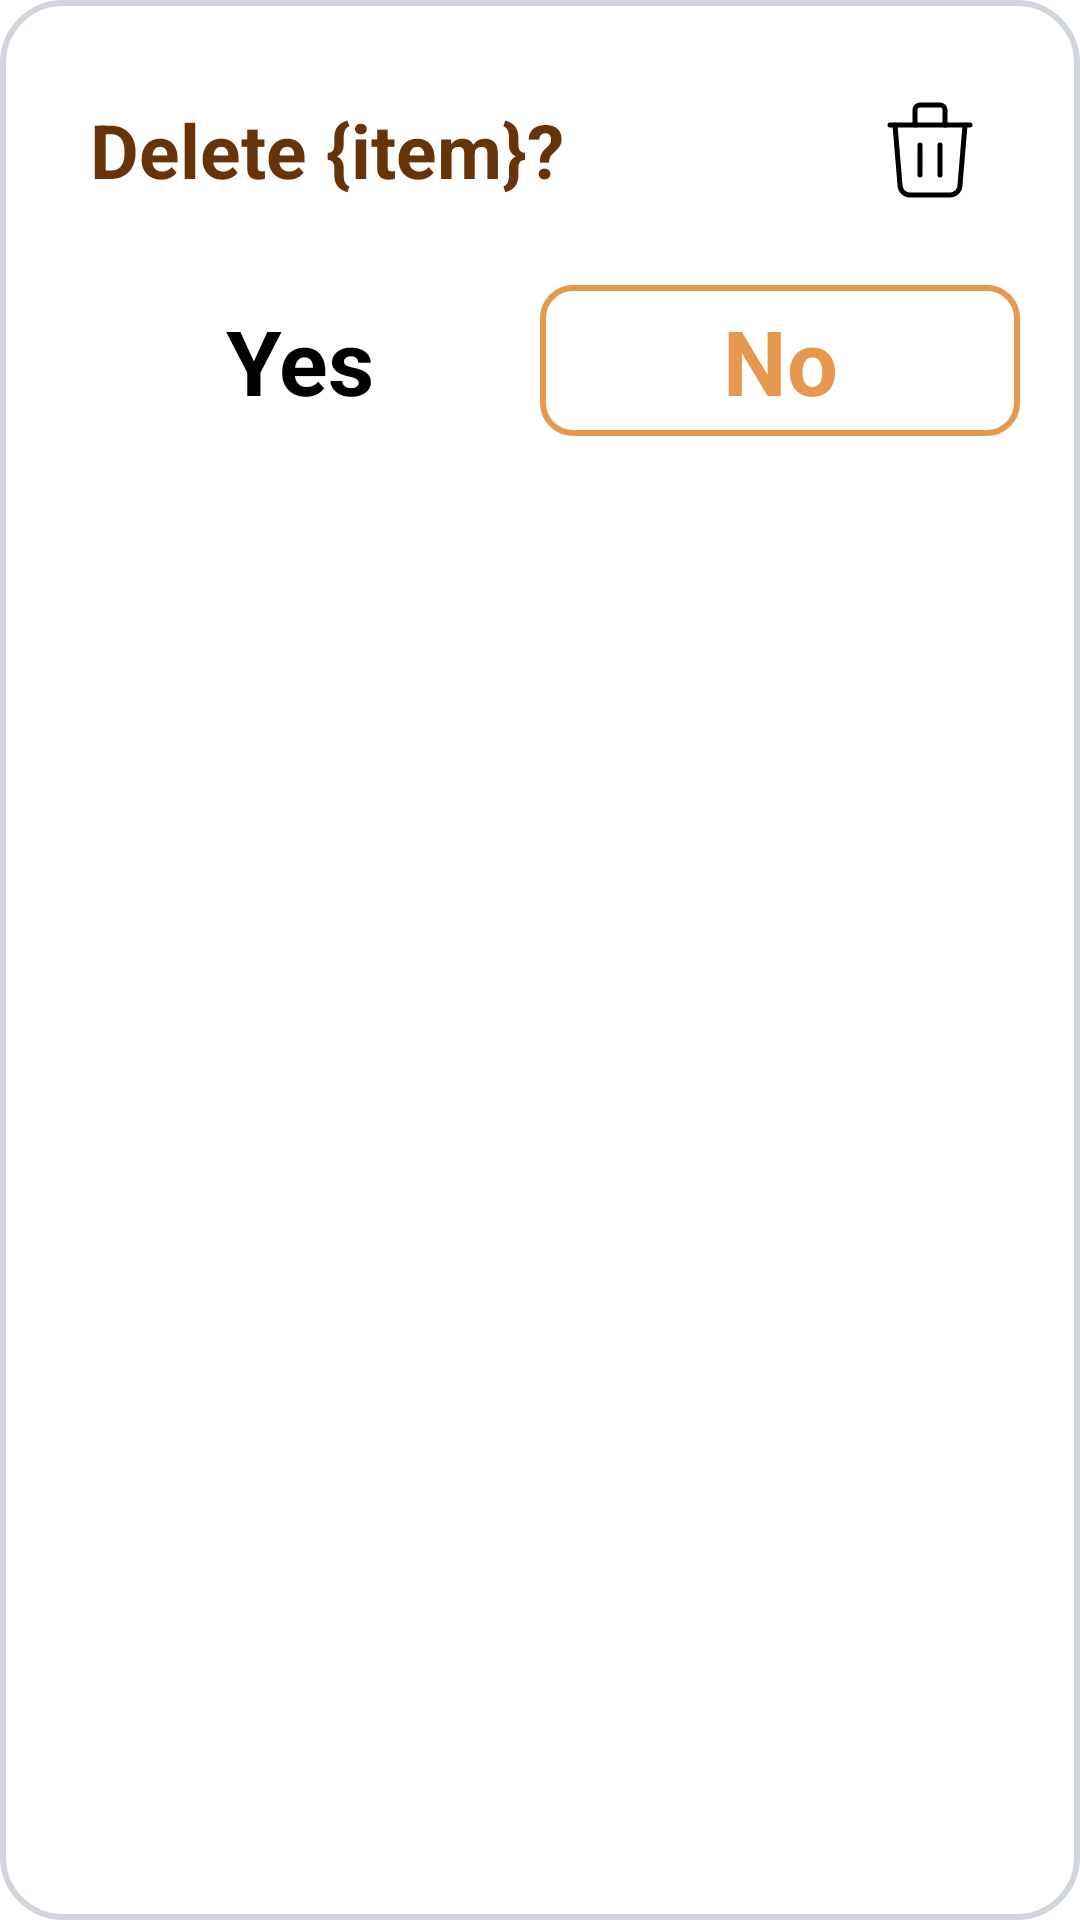

Layout XML and referenced resources for this Android screen:
<!-- AndroidManifest.xml: application theme Theme.Shopnstock -->
<!-- res/layout/delete_item_warning_popup.xml -->
<?xml version="1.0" encoding="utf-8"?>
<LinearLayout xmlns:android="http://schemas.android.com/apk/res/android"
    android:layout_width="350dp"
    android:layout_height="wrap_content"
    android:layout_gravity="center"
    xmlns:app="http://schemas.android.com/apk/res-auto"
    android:orientation="vertical"
    android:background="@drawable/default_popup_background"
    android:padding="20dp"
    >

    <LinearLayout
        android:id="@+id/delte_item_header"
        android:layout_width="match_parent"
        android:layout_height="wrap_content"
        android:padding="10dp"
        android:gravity="center_vertical"
        android:orientation="horizontal"
        >

        <TextView
            android:id="@+id/delete_item_header"
            android:layout_width="0dp"
            android:layout_height="match_parent"
            android:layout_weight="1"
            android:gravity="center_vertical"
            android:text="Delete {item}?"
            android:textStyle="bold"
            android:textSize="25sp"
            android:textColor="@color/font"
            />

        <ImageView
            android:layout_width="40dp"
            android:layout_height="40dp"
            android:src="@drawable/ic_trash"
            />


    </LinearLayout>



    <LinearLayout
        android:layout_width="match_parent"
        android:layout_height="wrap_content"
        android:layout_marginTop="15dp"
        android:orientation="horizontal"
        >

        <TextView
            android:id="@+id/delete_item_yes"
            android:layout_width="0dp"
            android:layout_height="wrap_content"
            android:layout_weight="1"
            android:padding="5dp"
            android:gravity="center"
            android:text="Yes"
            android:textStyle="bold"
            android:textSize="30sp"
            />

        <TextView
            android:id="@+id/delete_item_no"
            android:layout_width="0dp"
            android:layout_height="wrap_content"
            android:layout_weight="1"
            android:padding="5dp"
            android:gravity="center"
            android:text="No"
            android:textStyle="bold"
            android:textSize="30sp"
            android:textColor="@color/app_base_dark"
            android:background="@drawable/custom_button_transparent"
            />

    </LinearLayout>

</LinearLayout>
<!-- resources referenced by this layout -->
<resources>
  <color name="app_base_dark">#e6994e</color>
  <color name="font">#FF673308</color>
  <!-- drawable custom_button_transparent (drawable) -->
  <?xml version="1.0" encoding="utf-8"?>
  <shape xmlns:android="http://schemas.android.com/apk/res/android" android:shape="rectangle">
      <stroke android:color="@color/app_base_dark" android:width="2dp"/>
      <corners android:radius="10dp"/>
  </shape>
  <!-- drawable default_popup_background (drawable) -->
  <?xml version="1.0" encoding="utf-8"?>
  <shape xmlns:android="http://schemas.android.com/apk/res/android" android:shape="rectangle">
      <solid android:color="@color/white"/>
      <corners android:radius="20dp"/>
      <stroke android:color="@color/input_stoke" android:width="2dp"/>
  </shape>
  <!-- drawable ic_trash (drawable) -->
  <vector xmlns:android="http://schemas.android.com/apk/res/android"
      android:width="24dp"
      android:height="24dp"
      android:viewportWidth="24"
      android:viewportHeight="24">
    <path
        android:strokeWidth="1"
        android:pathData="m4,7h16"
        android:strokeLineJoin="round"
        android:fillColor="#00000000"
        android:strokeColor="#000000"
        android:strokeLineCap="round"/>
    <path
        android:strokeWidth="1"
        android:pathData="m10,11v6"
        android:strokeLineJoin="round"
        android:fillColor="#00000000"
        android:strokeColor="#000000"
        android:strokeLineCap="round"/>
    <path
        android:strokeWidth="1"
        android:pathData="m14,11v6"
        android:strokeLineJoin="round"
        android:fillColor="#00000000"
        android:strokeColor="#000000"
        android:strokeLineCap="round"/>
    <path
        android:strokeWidth="1"
        android:pathData="m5,7 l1,12a2,2 0,0 0,2 2h8a2,2 0,0 0,2 -2l1,-12"
        android:strokeLineJoin="round"
        android:fillColor="#00000000"
        android:strokeColor="#000000"
        android:strokeLineCap="round"/>
    <path
        android:strokeWidth="1"
        android:pathData="m9,7v-3a1,1 0,0 1,1 -1h4a1,1 0,0 1,1 1v3"
        android:strokeLineJoin="round"
        android:fillColor="#00000000"
        android:strokeColor="#000000"
        android:strokeLineCap="round"/>
  </vector>
  <style name="Theme.Shopnstock" parent="Base.Theme.Shopnstock" />
  <color name="white">#FFFFFFFF</color>
  <color name="input_stoke">#D0D5DD</color>
  <style name="Base.Theme.Shopnstock" parent="Theme.AppCompat.Light.NoActionBar">
          
          <item name="colorPrimary">@color/white</item>
          <item name="android:statusBarColor">@color/app_base_dark</item>
      </style>
</resources>
